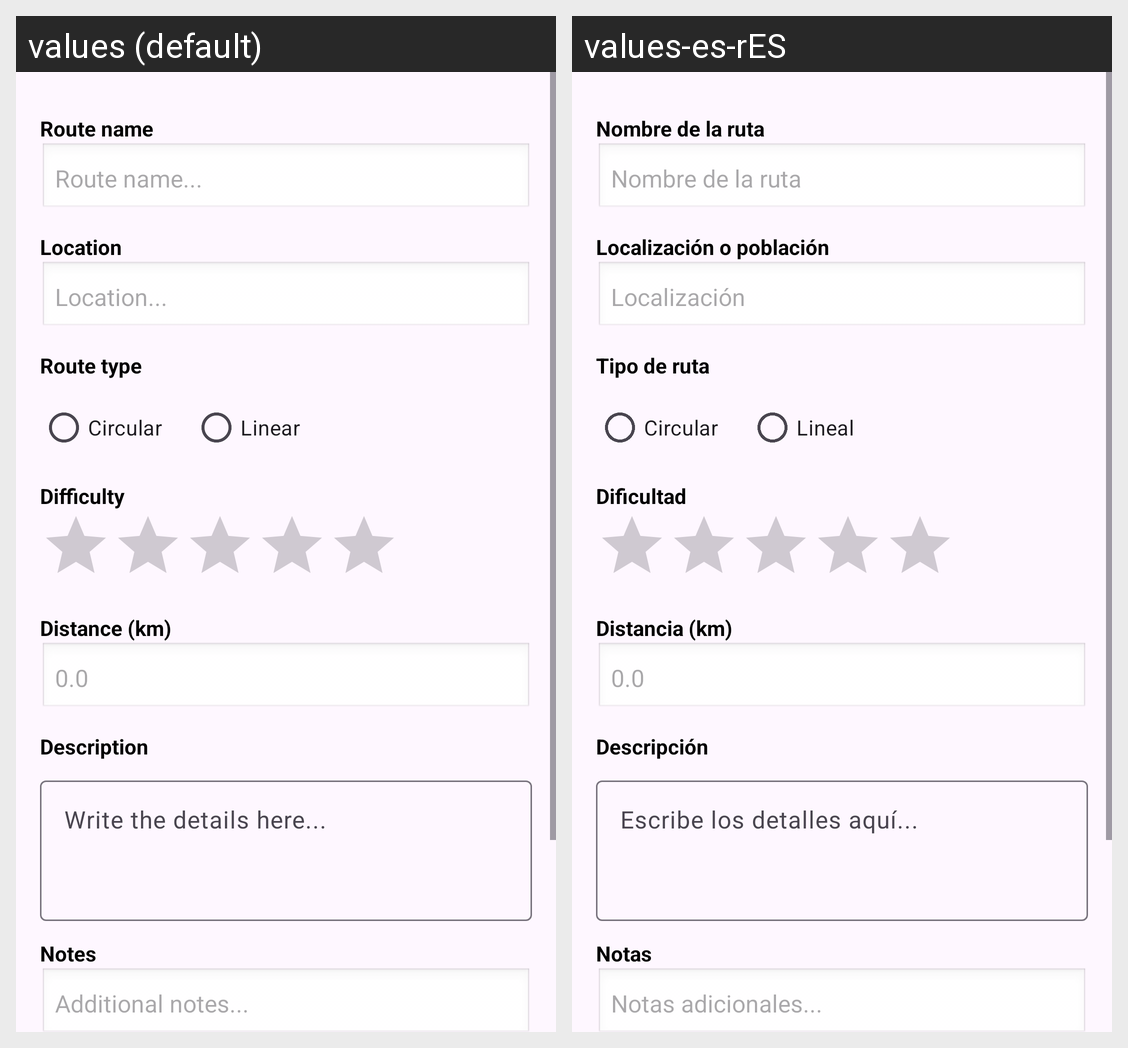

Strings drawn on this Android screen and how each of the app's shown locales translates them:
Android screen res/layout/activity_alta_de_ruta.xml rendered under 2 locales, left to right: values (default), values-es-rES. Device: Nexus 5 (rendered at 1080×1920; each locale shown at half size, 540×960, under a caption strip naming it); theme Theme.AplicacionSenderismo.
Strings drawn on this screen, with the default value and each locale's value (text and hints the layout hard-codes, and strings that could not be matched under every locale, appear in the picture but are not listed):

lblNombreRuta
  values: Route name
  values-es-rES: Nombre de la ruta

hintNombreRuta
  values: Route name...
  values-es-rES: Nombre de la ruta

lblLocalizacion
  values: Location
  values-es-rES: Localización o población

hintLocalizacion
  values: Location...
  values-es-rES: Localización

lblTipoRuta
  values: Route type
  values-es-rES: Tipo de ruta

circular
  values: Circular
  values-es-rES: Circular

linear
  values: Linear
  values-es-rES: Lineal

lblDificultad
  values: Difficulty
  values-es-rES: Dificultad

nBoxDistancia
  values: Distance (km)
  values-es-rES: Distancia (km)

lblDescripcion
  values: Description
  values-es-rES: Descripción

descripcionHint
  values: Write the details here...
  values-es-rES: Escribe los detalles aquí...

lblNotas
  values: Notes
  values-es-rES: Notas

notasHint
  values: Additional notes...
  values-es-rES: Notas adicionales...
